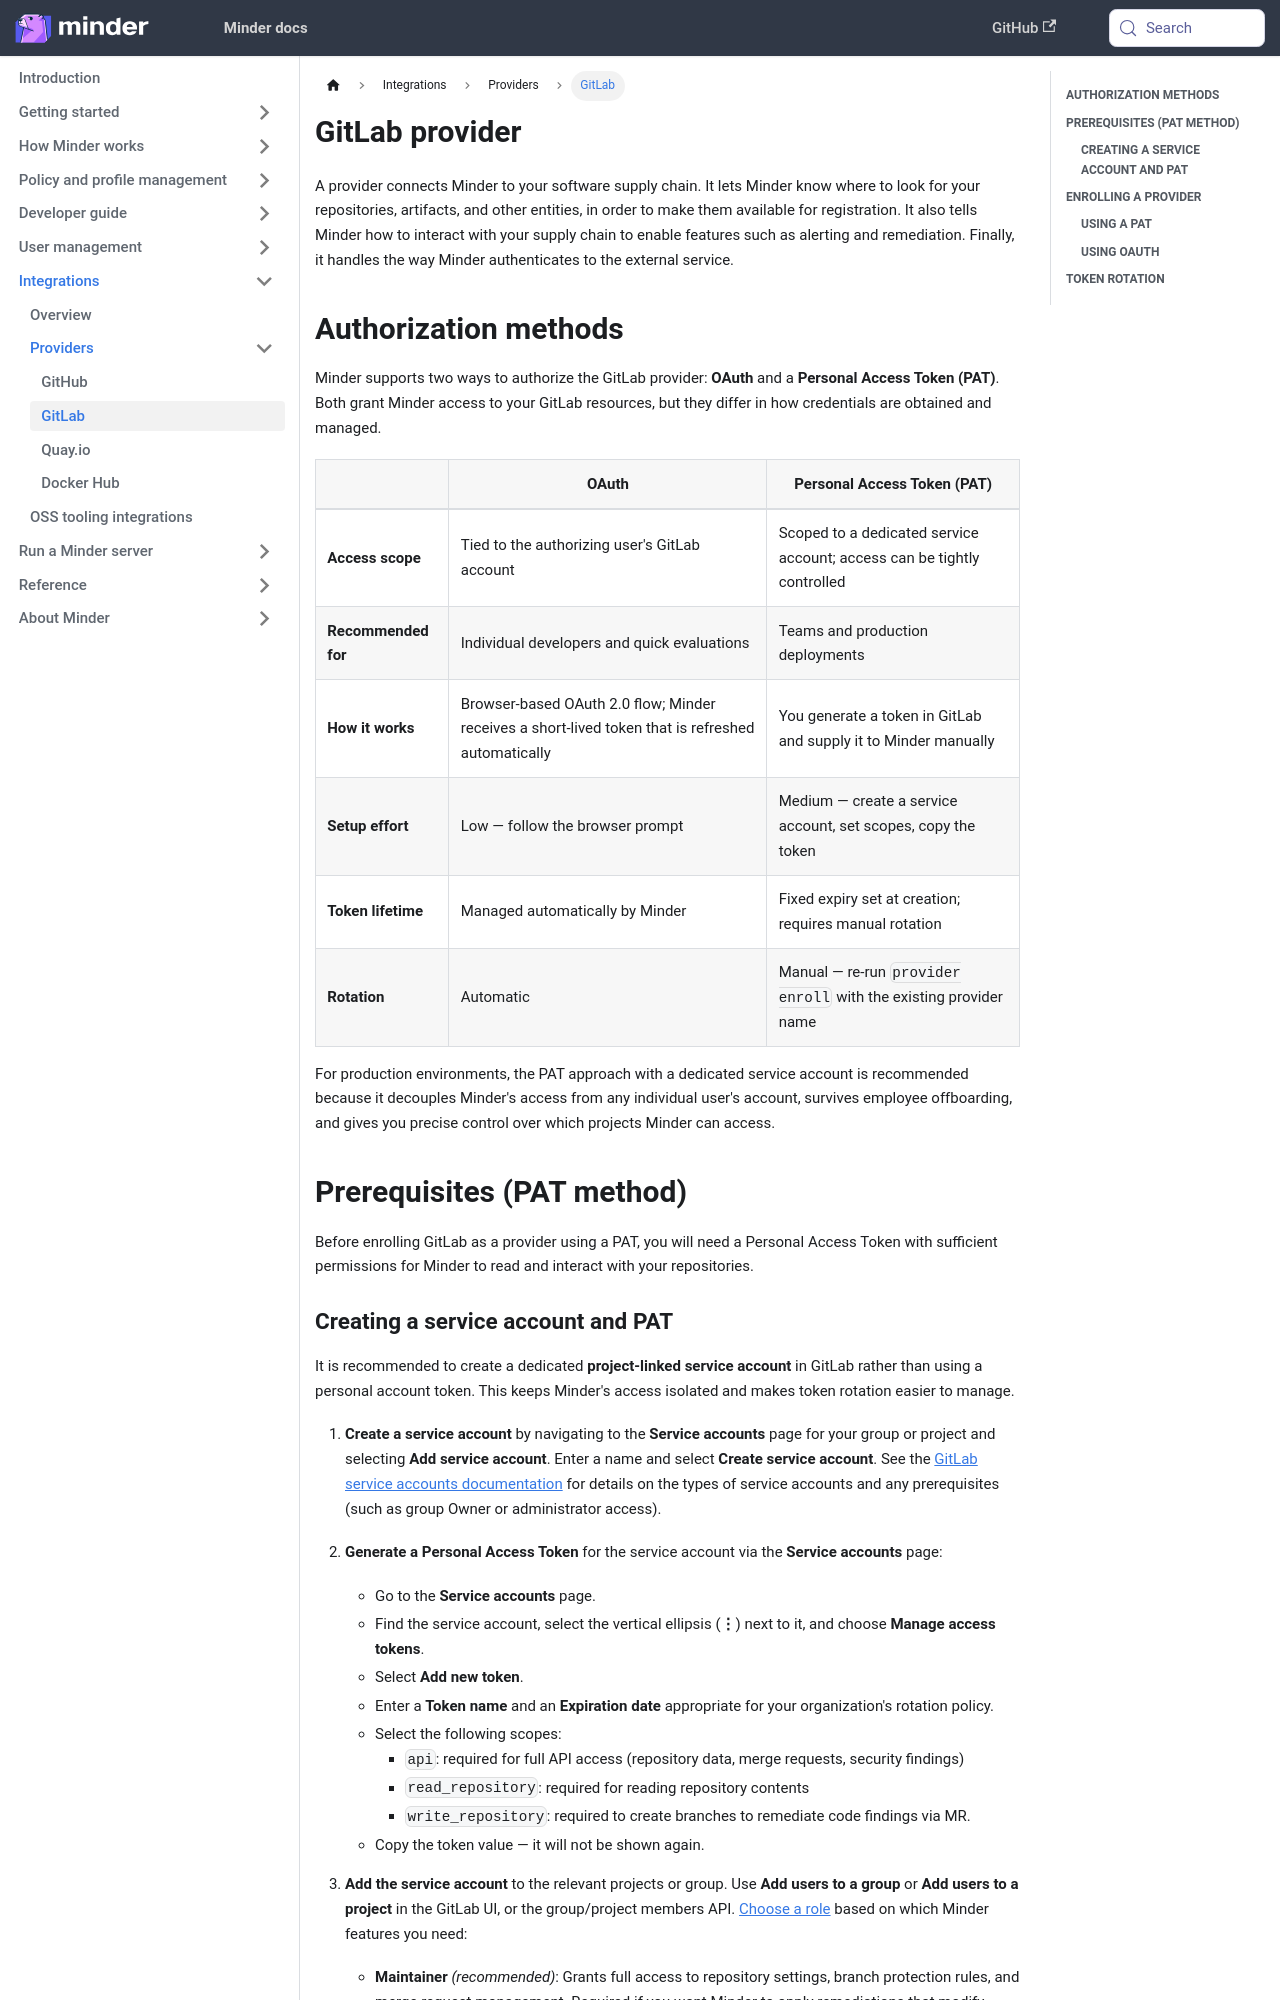

repository: mindersec/minder · page: integrations/provider_integrations/gitlab.html · generator: docusaurus

---
title: GitLab provider
sidebar_label: GitLab
sidebar_position: 20
---

A provider connects Minder to your software supply chain. It lets Minder know
where to look for your repositories, artifacts, and other entities, in order to
make them available for registration. It also tells Minder how to interact with
your supply chain to enable features such as alerting and remediation. Finally,
it handles the way Minder authenticates to the external service.

## Authorization methods

Minder supports two ways to authorize the GitLab provider: **OAuth** and a
**Personal Access Token (PAT)**. Both grant Minder access to your GitLab
resources, but they differ in how credentials are obtained and managed.

|                     | OAuth                                                                                             | Personal Access Token (PAT)                                             |
| ------------------- | ------------------------------------------------------------------------------------------------- | ----------------------------------------------------------------------- |
| **Access scope**    | Tied to the authorizing user's GitLab account                                                     | Scoped to a dedicated service account; access can be tightly controlled |
| **Recommended for** | Individual developers and quick evaluations                                                       | Teams and production deployments                                        |
| **How it works**    | Browser-based OAuth 2.0 flow; Minder receives a short-lived token that is refreshed automatically | You generate a token in GitLab and supply it to Minder manually         |
| **Setup effort**    | Low — follow the browser prompt                                                                   | Medium — create a service account, set scopes, copy the token           |
| **Token lifetime**  | Managed automatically by Minder                                                                   | Fixed expiry set at creation; requires manual rotation                  |
| **Rotation**        | Automatic                                                                                         | Manual — re-run `provider enroll` with the existing provider name       |

For production environments, the PAT approach with a dedicated service account
is recommended because it decouples Minder's access from any individual user's
account, survives employee offboarding, and gives you precise control over which
projects Minder can access.

## Prerequisites (PAT method)

Before enrolling GitLab as a provider using a PAT, you will need a Personal
Access Token with sufficient permissions for Minder to read and interact with
your repositories.
